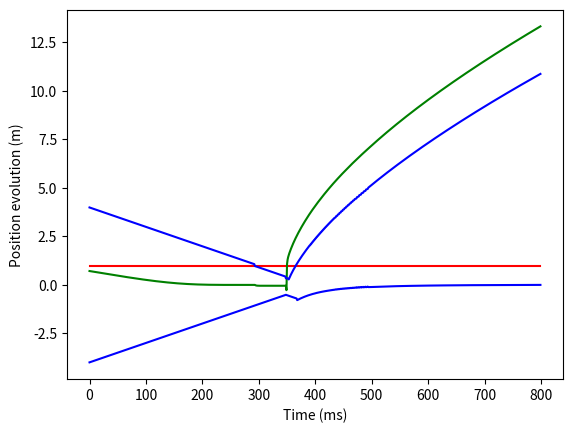
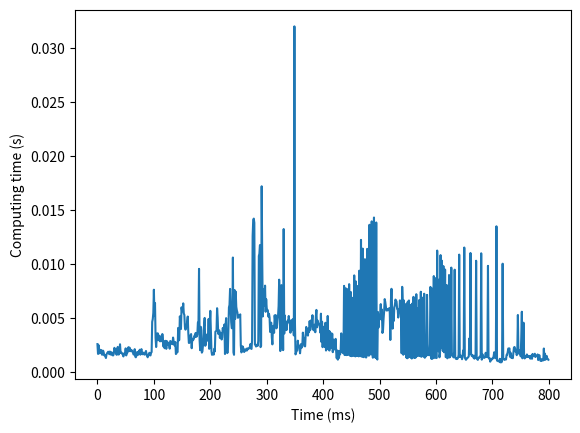

Write the Python code that produced these figures, in order.
# -*- coding: utf-8 -*-
"""
Created on Mon May 13 19:45:32 2019

[redacted]
"""

# -*- coding: utf-8 -*-
"""
Created on Mon May  6 16:19:19 2019

[redacted]
"""

import numpy as np
from numpy.linalg   import pinv
from scipy.optimize import root
import matplotlib.pyplot as plt
import time
import random

plt.close('all')

def f_action(u_actual,p,pd):
     
    Q = ((p)/(np.abs(p-u_actual[0])**3))+((p)/(np.abs(p-u_actual[1])**3))
    Qd = ((pd)/(np.abs(p-u_actual[0])**3))+((pd)/(np.abs(p-u_actual[1])**3))
    M = np.matrix([(-1)/(np.abs(p-u_actual[0])**3),(-1)/(np.abs(p-u_actual[1])**3)])
    MMt =M*np.transpose(M)
    K1  = pinv(MMt,10e-4)[0,0]
    solPre = np.transpose(np.matrix([u_actual[0],u_actual[1]])) + np.transpose(M)*p + np.transpose(M)*K1*(Q+Qd)
    sol = [solPre[0,0],solPre[1,0]]
      
    return sol


for j in range(1):
    p = random.uniform(-2,2)
    pd = random.uniform(-1,1) + 0.5
    print(p)
    print(pd)
    h1 = 4
    h2 = -4
    T = 0.1
    k = 0
    
    P = []
    PD = []
    H1 = []
    H2 = []
    C=[]
    while (k<800):
        
        start = time.time()
        
        pdot = ((p-h1)/(np.abs(p-h1)**3)+((p-h2)/(np.abs(p-h2)**3)))
        p = p + T*pdot
        u_actual = [h1,h2]
        u = root(f_action, u_actual, args = (p,pd), method='lm',tol = 10e-15)
        
        if np.abs(u.x[0]-u_actual[0])>0.1:
            u.x[0] = u_actual[0]+0.01*np.sign(u.x[0]-u_actual[0])
        if np.abs(u.x[1]-u_actual[1])>0.1:
            u.x[1]=u_actual[1]+0.01*np.sign(u.x[1]-u_actual[1])
            
        if np.abs(p-pd)>0.1:
            h1 = u.x[0]
            h2 = u.x[1]
        else:
            
            h1 = pd + 1
            h2 = pd - 1


        P.append(p)
        PD.append(pd)
        H1.append(h1)
        H2.append(h2)
        end = time.time()
        C.append(end-start)
        k += 1
        
    
    
    fig = plt.figure()
    ax  = plt.axes()  
    ax.set_xlabel('Time (ms)')
    ax.set_ylabel('Position evolution (m)')
    plt.plot(PD,'r')
    plt.plot(P,'g')
    plt.plot(H1,'b')
    plt.plot(H2,'b')
    plt.show()
    
    
    fig = plt.figure()
    ax  = plt.axes()
    ax.set_xlabel('Time (ms)')
    ax.set_ylabel('Computing time (s)')
    plt.plot(C)
    plt.show()